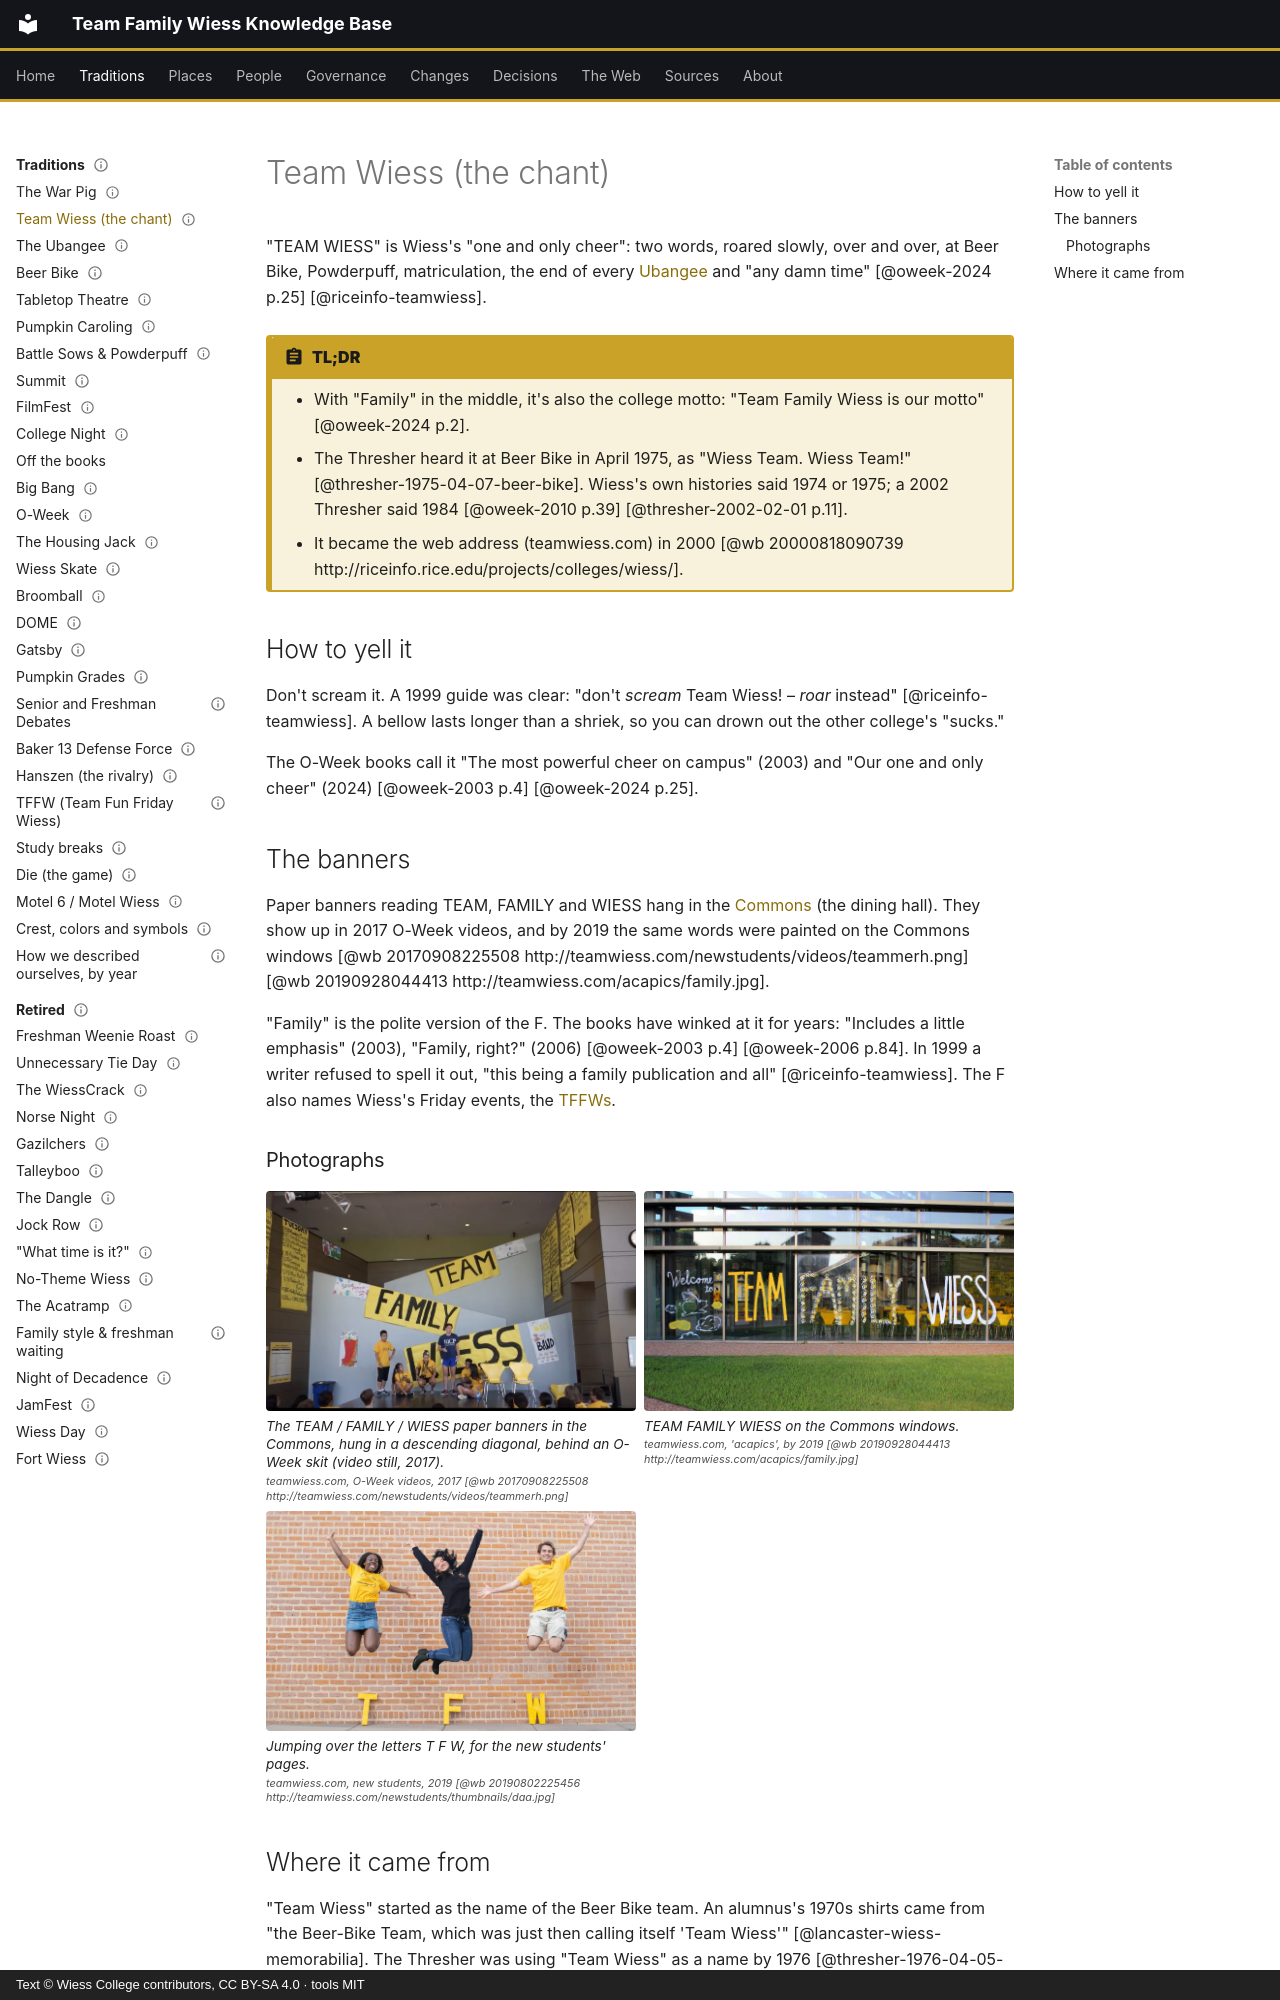

repository: Wiess-College/TFWKB · page: traditions/team-wiess/index.html · generator: mkdocs · copyright: Text © Wiess College contributors, CC BY-SA 4.0 · tools MIT

---
title: Team Wiess (the chant)
status: draft
last_reviewed: 2026-10-04
reviewed_by: unreviewed
---

# Team Wiess (the chant)

"TEAM WIESS" is Wiess's "one and only cheer": two words, roared slowly, over and over, at Beer Bike, Powderpuff, matriculation, the end of every [Ubangee](ubangee.md) and "any damn time" [@oweek-2024 p.25] [@riceinfo-teamwiess].

!!! abstract "TL;DR"
    - With "Family" in the middle, it's also the college motto: "Team Family Wiess is our motto" [@oweek-2024 p.2].
    - The Thresher heard it at Beer Bike in April 1975, as "Wiess Team. Wiess Team!" [@thresher-1975-04-07-beer-bike]. Wiess's own histories said 1974 or 1975; a 2002 Thresher said 1984 [@oweek-2010 p.39] [@thresher-2002-02-01 p.11].
    - It became the web address (teamwiess.com) in 2000 [@wb 20000818090739 http://riceinfo.rice.edu/projects/colleges/wiess/].

## How to yell it

Don't scream it. A 1999 guide was clear: "don't *scream* Team Wiess! – *roar* instead" [@riceinfo-teamwiess]. A bellow lasts longer than a shriek, so you can drown out the other college's "sucks."

The O-Week books call it "The most powerful cheer on campus" (2003) and "Our one and only cheer" (2024) [@oweek-2003 p.4] [@oweek-2024 p.25].

## The banners { #the-banners }

Paper banners reading TEAM, FAMILY and WIESS hang in the [Commons](../places/commons.md) (the dining hall). They show up in 2017 O-Week videos, and by 2019 the same words were painted on the Commons windows [@wb 20170908225508 http://teamwiess.com/newstudents/videos/teammerh.png] [@wb 20190928044413 http://teamwiess.com/acapics/family.jpg].

"Family" is the polite version of the F. The books have winked at it for years: "Includes a little emphasis" (2003), "Family, right?" (2006) [@oweek-2003 p.4] [@oweek-2006 p.84]. In 1999 a writer refused to spell it out, "this being a family publication and all" [@riceinfo-teamwiess]. The F also names Wiess's Friday events, the [TFFWs](tffw.md).

### Photographs

<!-- GALLERY:teamwiess -->
<div class="grid photo-grid" markdown>

<figure markdown="span">
  ![The TEAM / FAMILY / WIESS paper banners in the Commons, hung in a descending diagonal, behind an O-Week skit (video still, 2017).](../assets/photos/photos-people/teammerh.jpg){ loading=lazy data-title="The TEAM / FAMILY / WIESS paper banners in the Commons, hung in a descending diagonal, behind an O-Week skit (video still, 2017)." data-description="teamwiess.com, O-Week videos, 2017 · 2017" data-gallery="teamwiess" }
  <figcaption>The TEAM / FAMILY / WIESS paper banners in the Commons, hung in a descending diagonal, behind an O-Week skit (video still, 2017). <small>teamwiess.com, O-Week videos, 2017 [@wb 20170908225508 http://teamwiess.com/newstudents/videos/teammerh.png]</small></figcaption>
</figure>

<figure markdown="span">
  ![TEAM FAMILY WIESS on the Commons windows.](../assets/photos/photos-outside/family-med.jpg){ loading=lazy data-title="TEAM FAMILY WIESS on the Commons windows." data-description="teamwiess.com, &#x27;acapics&#x27;, by 2019 · by 2019" data-gallery="teamwiess" }
  <figcaption>TEAM FAMILY WIESS on the Commons windows. <small>teamwiess.com, &#x27;acapics&#x27;, by 2019 [@wb 20190928044413 http://teamwiess.com/acapics/family.jpg]</small></figcaption>
</figure>

<figure markdown="span">
  ![Jumping over the letters T F W, for the new students' pages.](../assets/photos/photos-people/daa.jpg){ loading=lazy data-title="Jumping over the letters T F W, for the new students&#x27; pages." data-description="teamwiess.com, new students, 2019 · by 2019" data-gallery="teamwiess" }
  <figcaption>Jumping over the letters T F W, for the new students' pages. <small>teamwiess.com, new students, 2019 [@wb 20190802225456 http://teamwiess.com/newstudents/thumbnails/daa.jpg]</small></figcaption>
</figure>

</div>
<!-- /GALLERY:teamwiess -->
